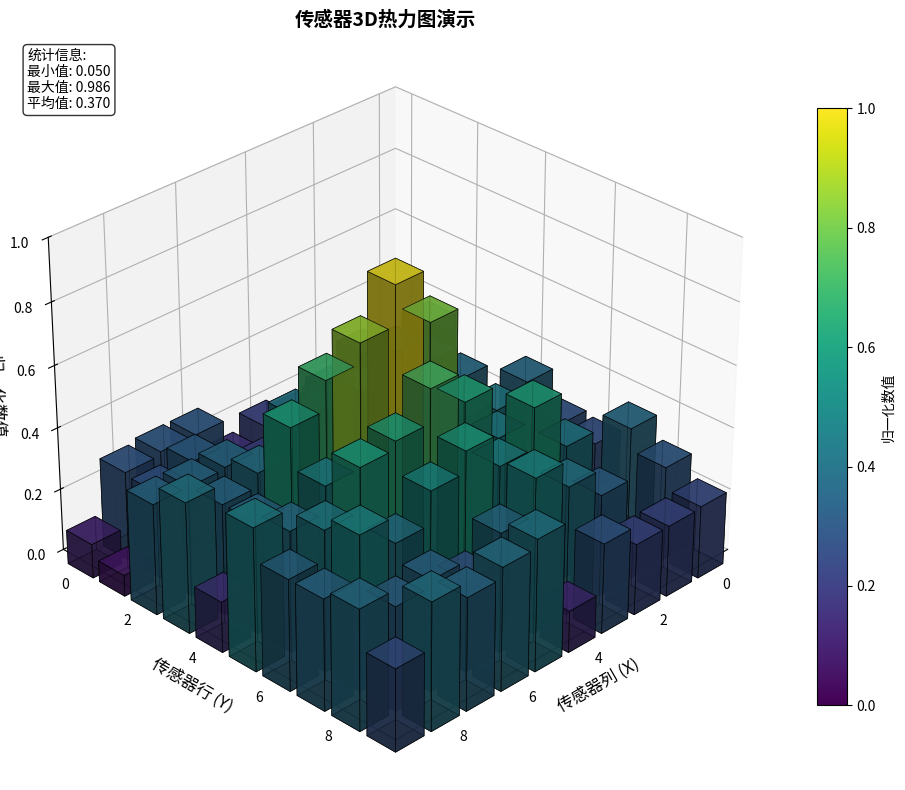
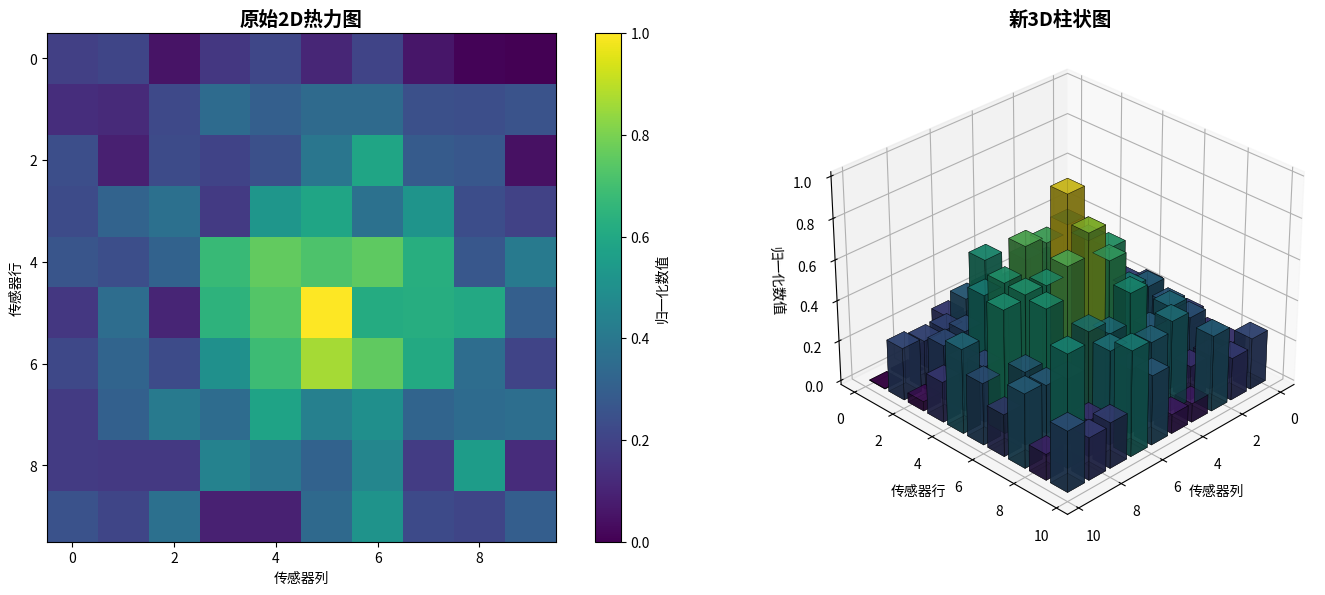

These charts were generated, in order, by the following Python code:
#!/usr/bin/env python3
"""
3D柱状图演示脚本
用于展示show_heatmap程序的3D可视化效果
"""

import numpy as np
import matplotlib.pyplot as plt
from mpl_toolkits.mplot3d import Axes3D
import time

def generate_demo_data():
    """生成演示用的传感器数据"""
    ROWS, COLS = 10, 10
    
    # 创建一个中心高周围低的热力分布
    center_x, center_y = ROWS // 2, COLS // 2
    data = np.zeros((ROWS, COLS))
    
    for r in range(ROWS):
        for c in range(COLS):
            # 距离中心的距离
            dist = np.sqrt((r - center_x)**2 + (c - center_y)**2)
            # 创建中心辐射模式
            value = np.exp(-dist * 0.3) + np.random.normal(0, 0.1)
            data[r, c] = max(0, min(1, value))  # 限制在0-1范围
    
    return data

def create_3d_heatmap_demo():
    """创建3D柱状图演示"""
    # 生成演示数据
    data = generate_demo_data()
    ROWS, COLS = data.shape
    
    # 创建3D图形
    fig = plt.figure(figsize=(12, 8))
    ax = fig.add_subplot(111, projection='3d')
    
    # 创建坐标网格
    x = np.arange(COLS)
    y = np.arange(ROWS)
    X, Y = np.meshgrid(x, y)
    
    # 扁平化坐标
    xpos = X.flatten()
    ypos = Y.flatten()
    zpos = np.zeros_like(xpos)
    
    # 柱子参数
    dx = dy = 0.8
    dz = data.flatten()
    
    # 颜色映射
    colors = plt.cm.viridis(dz)
    
    # 绘制3D柱状图
    bars = ax.bar3d(xpos, ypos, zpos, dx, dy, dz, 
                   color=colors, alpha=0.8, edgecolor='black', linewidth=0.5)
    
    # 设置坐标轴
    ax.set_xlabel('传感器列 (X)', fontsize=12)
    ax.set_ylabel('传感器行 (Y)', fontsize=12) 
    ax.set_zlabel('归一化数值', fontsize=12)
    ax.set_title('传感器3D热力图演示', fontsize=14, fontweight='bold')
    
    # 设置视角
    ax.view_init(elev=30, azim=45)
    
    # 设置坐标轴范围
    ax.set_xlim(-0.5, COLS-0.5)
    ax.set_ylim(-0.5, ROWS-0.5)
    ax.set_zlim(0, 1)
    
    # 添加颜色条
    import matplotlib.cm as cm
    import matplotlib.colors as mcolors
    norm_obj = mcolors.Normalize(vmin=0, vmax=1)
    sm = cm.ScalarMappable(cmap='viridis', norm=norm_obj)
    sm.set_array([])
    cbar = fig.colorbar(sm, ax=ax, shrink=0.8, aspect=20, label='归一化数值')
    
    # 添加统计信息文本
    stats_text = f'统计信息:\n最小值: {np.min(data):.3f}\n最大值: {np.max(data):.3f}\n平均值: {np.mean(data):.3f}'
    ax.text2D(0.02, 0.98, stats_text, transform=ax.transAxes, fontsize=10,
             verticalalignment='top', bbox=dict(boxstyle='round', facecolor='white', alpha=0.8))
    
    # 保存图片
    plt.tight_layout()
    plt.savefig('sensor_3d_heatmap_demo.png', dpi=200, bbox_inches='tight')
    print("✅ 3D演示图已保存到: sensor_3d_heatmap_demo.png")
    
    # 显示数据统计
    print(f"\n📊 演示数据统计:")
    print(f"   数据形状: {data.shape}")
    print(f"   最小值: {np.min(data):.3f}")
    print(f"   最大值: {np.max(data):.3f}")
    print(f"   平均值: {np.mean(data):.3f}")
    print(f"   柱子数量: {len(dz)}")
    
    return fig, ax, data

def create_comparison_demo():
    """创建2D vs 3D对比演示"""
    data = generate_demo_data()
    
    # 创建包含两个子图的图形
    fig = plt.figure(figsize=(16, 6))
    
    # 2D热力图
    ax1 = fig.add_subplot(121)
    im = ax1.imshow(data, cmap='viridis', vmin=0, vmax=1)
    ax1.set_title('原始2D热力图', fontsize=14, fontweight='bold')
    ax1.set_xlabel('传感器列')
    ax1.set_ylabel('传感器行')
    fig.colorbar(im, ax=ax1, label='归一化数值')
    
    # 3D柱状图
    ax2 = fig.add_subplot(122, projection='3d')
    
    ROWS, COLS = data.shape
    x = np.arange(COLS)
    y = np.arange(ROWS)
    X, Y = np.meshgrid(x, y)
    
    xpos = X.flatten()
    ypos = Y.flatten()
    zpos = np.zeros_like(xpos)
    dx = dy = 0.8
    dz = data.flatten()
    colors = plt.cm.viridis(dz)
    
    ax2.bar3d(xpos, ypos, zpos, dx, dy, dz, 
             color=colors, alpha=0.8, edgecolor='black', linewidth=0.3)
    
    ax2.set_title('新3D柱状图', fontsize=14, fontweight='bold')
    ax2.set_xlabel('传感器列')
    ax2.set_ylabel('传感器行')
    ax2.set_zlabel('归一化数值')
    ax2.view_init(elev=30, azim=45)
    
    plt.tight_layout()
    plt.savefig('2d_vs_3d_comparison.png', dpi=200, bbox_inches='tight')
    print("✅ 2D vs 3D对比图已保存到: 2d_vs_3d_comparison.png")

if __name__ == "__main__":
    print("🎨 开始生成3D热力图演示...")
    
    # 生成3D演示
    fig, ax, data = create_3d_heatmap_demo()
    
    # 生成对比演示
    create_comparison_demo()
    
    print("\n🎯 演示完成！")
    print("   可查看生成的PNG文件了解3D效果")
    print("   在实际GUI环境中，这些图形会实时动态更新")